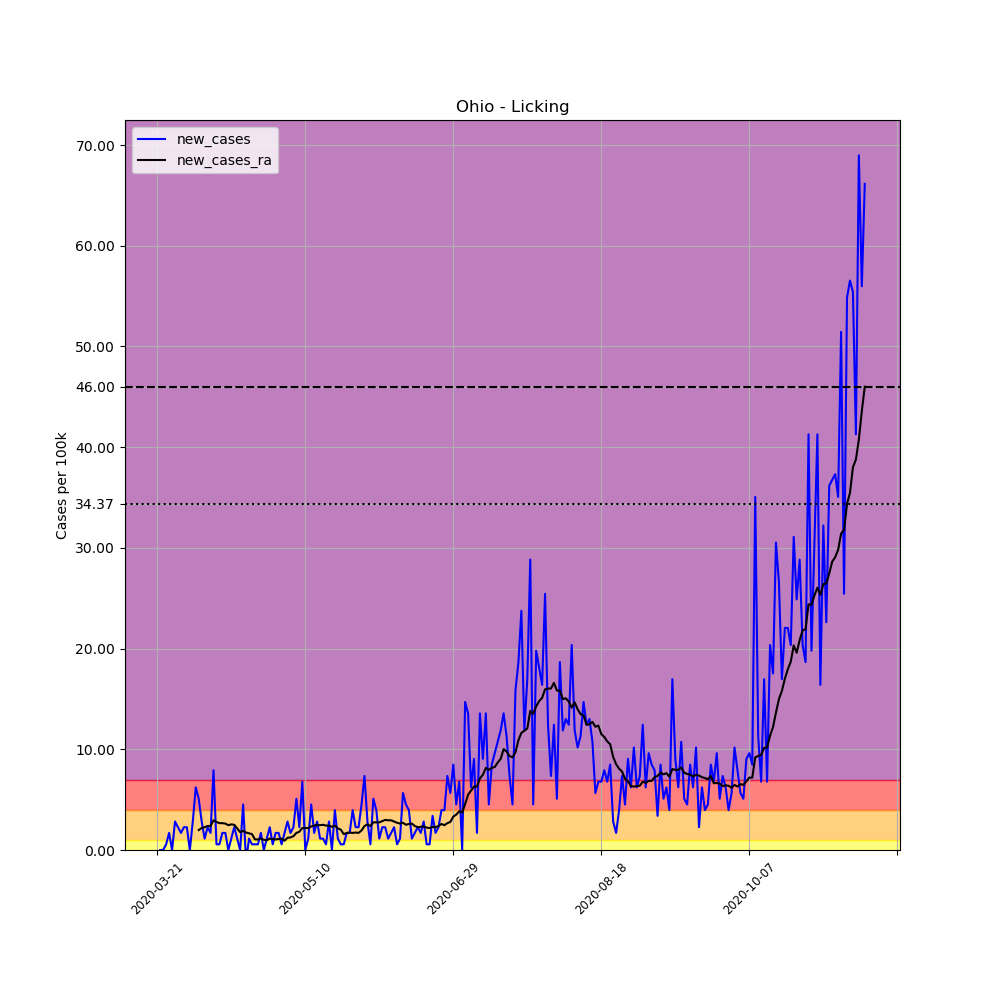

The table this chart was drawn from, first rows:
, date, county, state, fips, cases, deaths, COUNTY, STNAME, CTYNAME, POPESTIMATE2019, per_100k, new_cases, new_cases_ra
241660, 2020-03-21, Licking, Ohio, 39089, 1, 0, 89, Ohio, Licking, 176862, 0.5654, , 
241661, 2020-03-22, Licking, Ohio, 39089, 1, 0, 89, Ohio, Licking, 176862, 0.5654, 0.0, 
241662, 2020-03-23, Licking, Ohio, 39089, 1, 0, 89, Ohio, Licking, 176862, 0.5654, 0.0, 
241663, 2020-03-24, Licking, Ohio, 39089, 2, 0, 89, Ohio, Licking, 176862, 1.131, 0.5654, 
241664, 2020-03-25, Licking, Ohio, 39089, 5, 0, 89, Ohio, Licking, 176862, 2.827, 1.696, 
241665, 2020-03-26, Licking, Ohio, 39089, 5, 0, 89, Ohio, Licking, 176862, 2.827, 0.0, 
241666, 2020-03-27, Licking, Ohio, 39089, 10, 0, 89, Ohio, Licking, 176862, 5.654, 2.827, 
241667, 2020-03-28, Licking, Ohio, 39089, 14, 0, 89, Ohio, Licking, 176862, 7.916, 2.262, 
241668, 2020-03-29, Licking, Ohio, 39089, 17, 0, 89, Ohio, Licking, 176862, 9.612, 1.696, 
241669, 2020-03-30, Licking, Ohio, 39089, 21, 0, 89, Ohio, Licking, 176862, 11.87, 2.262, 
241670, 2020-03-31, Licking, Ohio, 39089, 25, 0, 89, Ohio, Licking, 176862, 14.14, 2.262, 
241671, 2020-04-01, Licking, Ohio, 39089, 25, 0, 89, Ohio, Licking, 176862, 14.14, 0.0, 
241672, 2020-04-02, Licking, Ohio, 39089, 30, 0, 89, Ohio, Licking, 176862, 16.96, 2.827, 
241673, 2020-04-03, Licking, Ohio, 39089, 41, 1, 89, Ohio, Licking, 176862, 23.18, 6.22, 
241674, 2020-04-04, Licking, Ohio, 39089, 50, 1, 89, Ohio, Licking, 176862, 28.27, 5.089, 1.979
241675, 2020-04-05, Licking, Ohio, 39089, 55, 2, 89, Ohio, Licking, 176862, 31.1, 2.827, 2.181
241676, 2020-04-06, Licking, Ohio, 39089, 57, 2, 89, Ohio, Licking, 176862, 32.23, 1.131, 2.262
241677, 2020-04-07, Licking, Ohio, 39089, 61, 3, 89, Ohio, Licking, 176862, 34.49, 2.262, 2.383
241678, 2020-04-08, Licking, Ohio, 39089, 64, 3, 89, Ohio, Licking, 176862, 36.19, 1.696, 2.383
241679, 2020-04-09, Licking, Ohio, 39089, 78, 3, 89, Ohio, Licking, 176862, 44.1, 7.916, 2.948
241680, 2020-04-10, Licking, Ohio, 39089, 79, 3, 89, Ohio, Licking, 176862, 44.67, 0.5654, 2.787
241681, 2020-04-11, Licking, Ohio, 39089, 80, 3, 89, Ohio, Licking, 176862, 45.23, 0.5654, 2.666
241682, 2020-04-12, Licking, Ohio, 39089, 83, 3, 89, Ohio, Licking, 176862, 46.93, 1.696, 2.666
241683, 2020-04-13, Licking, Ohio, 39089, 86, 3, 89, Ohio, Licking, 176862, 48.63, 1.696, 2.625
241684, 2020-04-14, Licking, Ohio, 39089, 86, 3, 89, Ohio, Licking, 176862, 48.63, 0.0, 2.464
241685, 2020-04-15, Licking, Ohio, 39089, 88, 3, 89, Ohio, Licking, 176862, 49.76, 1.131, 2.544
241686, 2020-04-16, Licking, Ohio, 39089, 92, 4, 89, Ohio, Licking, 176862, 52.02, 2.262, 2.504
241687, 2020-04-17, Licking, Ohio, 39089, 94, 4, 89, Ohio, Licking, 176862, 53.15, 1.131, 2.14
241688, 2020-04-18, Licking, Ohio, 39089, 94, 4, 89, Ohio, Licking, 176862, 53.15, 0.0, 1.777
241689, 2020-04-19, Licking, Ohio, 39089, 102, 4, 89, Ohio, Licking, 176862, 57.67, 4.523, 1.898
241690, 2020-04-20, Licking, Ohio, 39089, 100, 4, 89, Ohio, Licking, 176862, 56.54, -1.131, 1.737
241691, 2020-04-21, Licking, Ohio, 39089, 102, 4, 89, Ohio, Licking, 176862, 57.67, 1.131, 1.656
241692, 2020-04-22, Licking, Ohio, 39089, 103, 4, 89, Ohio, Licking, 176862, 58.24, 0.5654, 1.575
241693, 2020-04-23, Licking, Ohio, 39089, 104, 4, 89, Ohio, Licking, 176862, 58.8, 0.5654, 1.05
241694, 2020-04-24, Licking, Ohio, 39089, 105, 4, 89, Ohio, Licking, 176862, 59.37, 0.5654, 1.05
241695, 2020-04-25, Licking, Ohio, 39089, 108, 4, 89, Ohio, Licking, 176862, 61.06, 1.696, 1.131
241696, 2020-04-26, Licking, Ohio, 39089, 108, 4, 89, Ohio, Licking, 176862, 61.06, 0.0, 1.01
241697, 2020-04-27, Licking, Ohio, 39089, 110, 5, 89, Ohio, Licking, 176862, 62.2, 1.131, 0.9693
241698, 2020-04-28, Licking, Ohio, 39089, 114, 5, 89, Ohio, Licking, 176862, 64.46, 2.262, 1.131
241699, 2020-04-29, Licking, Ohio, 39089, 115, 5, 89, Ohio, Licking, 176862, 65.02, 0.5654, 1.09
241700, 2020-04-30, Licking, Ohio, 39089, 118, 5, 89, Ohio, Licking, 176862, 66.72, 1.696, 1.05
241701, 2020-05-01, Licking, Ohio, 39089, 121, 5, 89, Ohio, Licking, 176862, 68.41, 1.696, 1.09
241702, 2020-05-02, Licking, Ohio, 39089, 122, 5, 89, Ohio, Licking, 176862, 68.98, 0.5654, 1.131
241703, 2020-05-03, Licking, Ohio, 39089, 125, 5, 89, Ohio, Licking, 176862, 70.68, 1.696, 0.9289
241704, 2020-05-04, Licking, Ohio, 39089, 130, 5, 89, Ohio, Licking, 176862, 73.5, 2.827, 1.212
241705, 2020-05-05, Licking, Ohio, 39089, 133, 7, 89, Ohio, Licking, 176862, 75.2, 1.696, 1.252
241706, 2020-05-06, Licking, Ohio, 39089, 137, 7, 89, Ohio, Licking, 176862, 77.46, 2.262, 1.373
241707, 2020-05-07, Licking, Ohio, 39089, 146, 7, 89, Ohio, Licking, 176862, 82.55, 5.089, 1.696
241708, 2020-05-08, Licking, Ohio, 39089, 150, 7, 89, Ohio, Licking, 176862, 84.81, 2.262, 1.817
241709, 2020-05-09, Licking, Ohio, 39089, 162, 7, 89, Ohio, Licking, 176862, 91.6, 6.785, 2.181
241710, 2020-05-10, Licking, Ohio, 39089, 162, 7, 89, Ohio, Licking, 176862, 91.6, 0.0, 2.181
241711, 2020-05-11, Licking, Ohio, 39089, 164, 7, 89, Ohio, Licking, 176862, 92.73, 1.131, 2.181
241712, 2020-05-12, Licking, Ohio, 39089, 172, 7, 89, Ohio, Licking, 176862, 97.25, 4.523, 2.342
241713, 2020-05-13, Licking, Ohio, 39089, 175, 7, 89, Ohio, Licking, 176862, 98.95, 1.696, 2.423
241714, 2020-05-14, Licking, Ohio, 39089, 180, 7, 89, Ohio, Licking, 176862, 101.8, 2.827, 2.504
241715, 2020-05-15, Licking, Ohio, 39089, 182, 7, 89, Ohio, Licking, 176862, 102.9, 1.131, 2.464
241716, 2020-05-16, Licking, Ohio, 39089, 184, 7, 89, Ohio, Licking, 176862, 104, 1.131, 2.504
241717, 2020-05-17, Licking, Ohio, 39089, 185, 7, 89, Ohio, Licking, 176862, 104.6, 0.5654, 2.423
241718, 2020-05-18, Licking, Ohio, 39089, 190, 8, 89, Ohio, Licking, 176862, 107.4, 2.827, 2.423
241719, 2020-05-19, Licking, Ohio, 39089, 190, 9, 89, Ohio, Licking, 176862, 107.4, 0.0, 2.302
... 180 more rows
